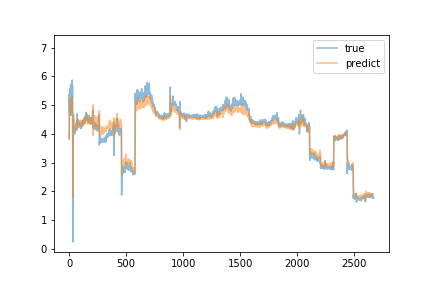

Data behind this chart, as committed beside it:
predict, true
4.008, 3.81
3.832, 5.36
4.81, 4.81
4.652, 5.38
4.933, 5.26
4.947, 5.17
5.104, 4.99
5.054, 5.24
5.052, 5.56
5.205, 5.42
5.066, 5.59
5.151, 5.1
4.991, 5.71
5.117, 5.32
4.979, 5.17
5.014, 4.64
4.725, 5.51
5.105, 5.34
5.058, 5.27
5.002, 5.44
4.973, 5.36
5.152, 5.25
5.104, 5.57
5.177, 5.28
5.083, 5.47
5.216, 5.34
5.108, 5.87
5.301, 5.43
5.098, 5.24
5.031, 5.68
5.051, 3.77
3.843, 0.24
1.791, 3.39
3.234, 4.68
3.886, 4.38
4.241, 4.3
4.097, 3.84
4.018, 4.54
4.659, 4.3
4.376, 4.08
4.228, 4.15
4.182, 4.09
4.247, 4.09
4.274, 4.0
4.214, 4.18
4.265, 4.14
4.266, 4.22
4.264, 4.15
4.266, 4.05
4.22, 4.0
4.195, 4.15
4.226, 4.05
4.219, 4.13
4.251, 4.12
4.232, 4.1
4.241, 4.17
4.245, 4.13
4.242, 4.11
4.25, 4.12
4.245, 4.16
... 2,610 more rows
